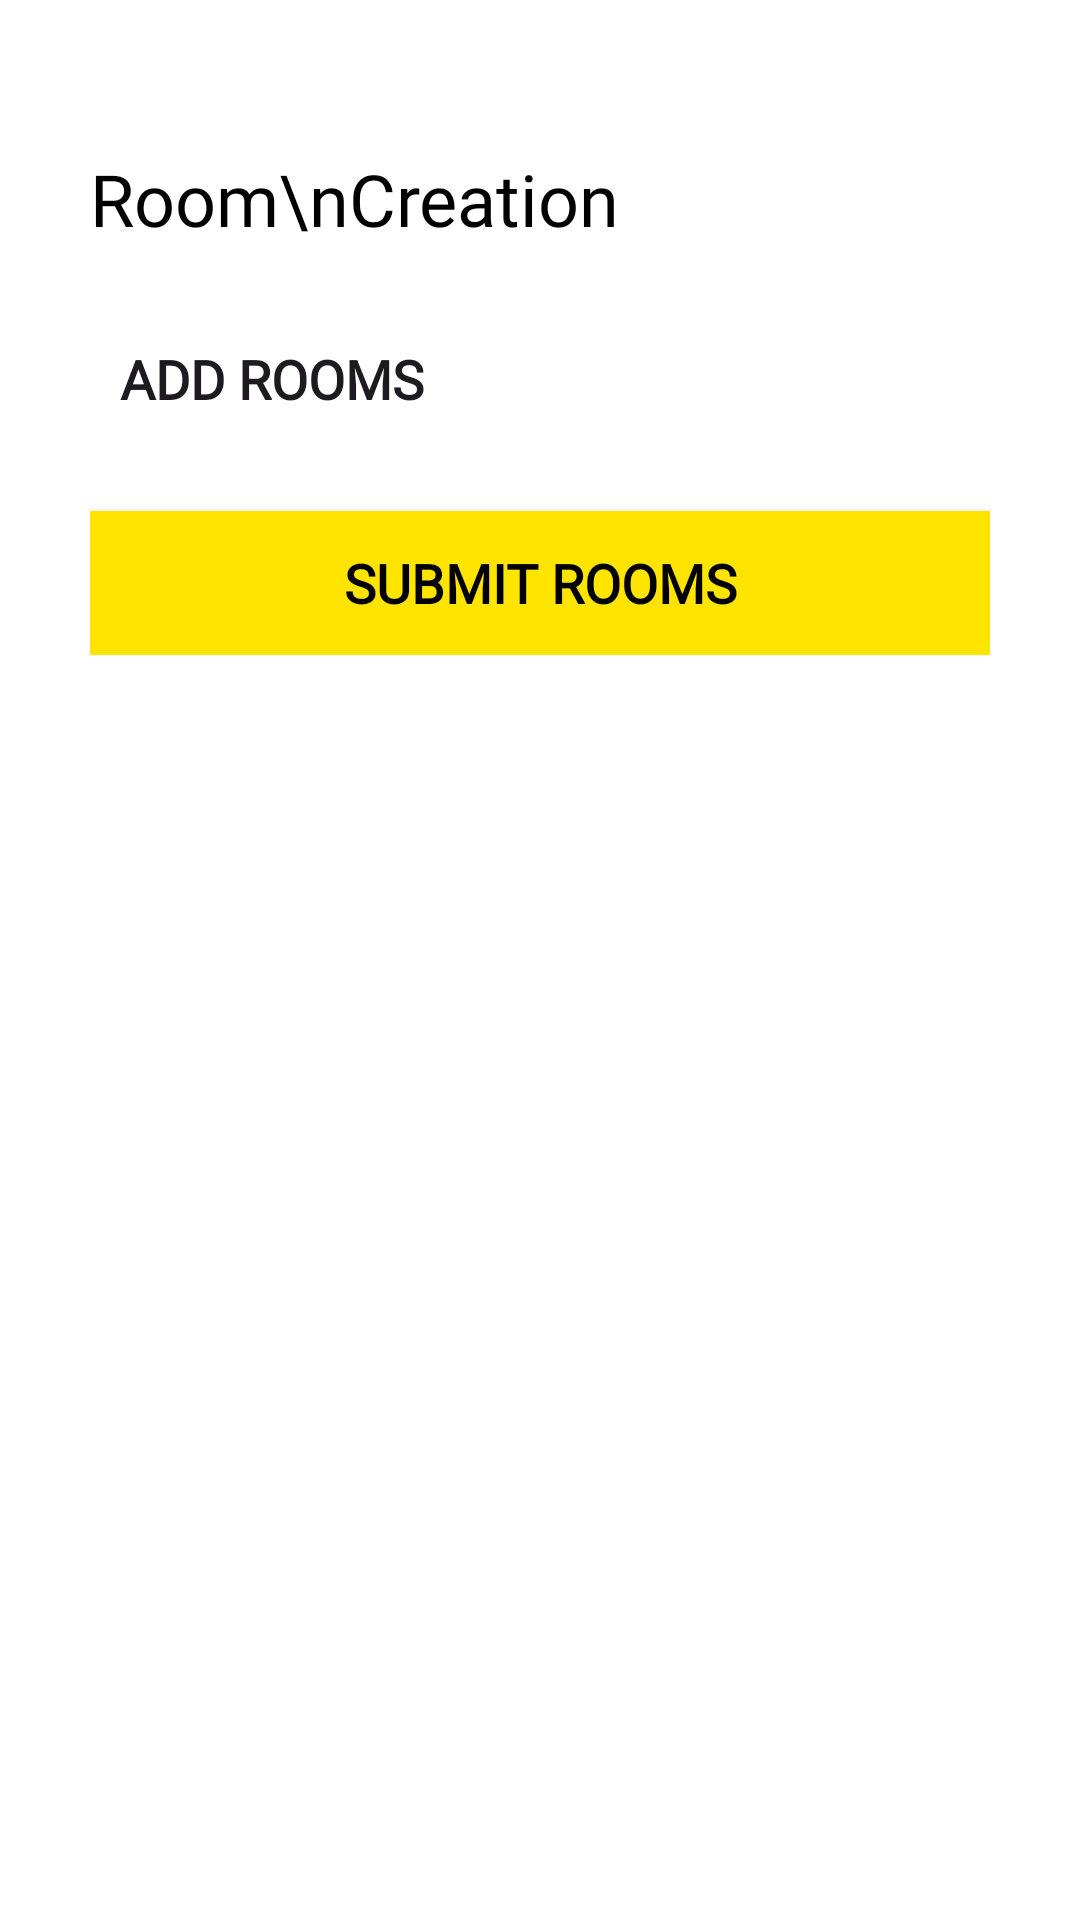

Layout XML and referenced resources for this Android screen:
<!-- AndroidManifest.xml: application theme Theme.AirBnB -->
<!-- res/layout/activity_room_creation.xml -->
<?xml version="1.0" encoding="utf-8"?>
<ScrollView xmlns:android="http://schemas.android.com/apk/res/android"
    xmlns:app="http://schemas.android.com/apk/res-auto"
    xmlns:tools="http://schemas.android.com/tools"
    android:layout_width="match_parent"
    android:layout_height="match_parent"
    tools:context=".roomCreation"
    android:background="#fff"
    android:padding="30dp"
    android:transitionName="nextTras3">

    <LinearLayout
        android:layout_width="match_parent"
        android:layout_height="wrap_content"
        android:orientation="vertical">


        <TextView
            android:layout_marginTop="20dp"
            android:layout_marginBottom="20dp"
            android:layout_width="wrap_content"
            android:layout_height="wrap_content"
            android:text="Room\nCreation"

            android:textSize="24sp"
            android:textColor="#000"
            android:fontFamily="@font/muli_black"></TextView>
        <LinearLayout
            android:layout_width="match_parent"
            android:layout_height="wrap_content"
            android:id="@+id/linear"
            android:orientation="vertical"></LinearLayout>
        <Button
            android:id="@+id/rooms"
            android:layout_width="wrap_content"
            android:layout_height="wrap_content"
            android:background="@drawable/corner_3"
            android:drawableRight="@drawable/plus"
            android:fontFamily="@font/muli_black"
            android:padding="10dp"
            android:text="Add Rooms"
            android:textSize="18sp"
            android:textStyle="bold" />
        <Button
            android:id="@+id/submit"
            android:layout_marginTop="20dp"
            android:layout_width="match_parent"
            android:layout_height="wrap_content"
            android:background="@color/yellow"
            android:textColor="#000"

            android:fontFamily="@font/muli_black"
            android:padding="10dp"
            android:text="Submit Rooms"
            android:textSize="18sp"
            android:textStyle="bold" />
    </LinearLayout>
</ScrollView>
<!-- resources referenced by this layout -->
<resources>
  <color name="yellow">#FFE400</color>
  <style name="Theme.AirBnB" parent="Base.Theme.AirBnB" />
  <style name="Base.Theme.AirBnB" parent="Theme.Material3.DayNight.NoActionBar">
          
          
      </style>
</resources>
